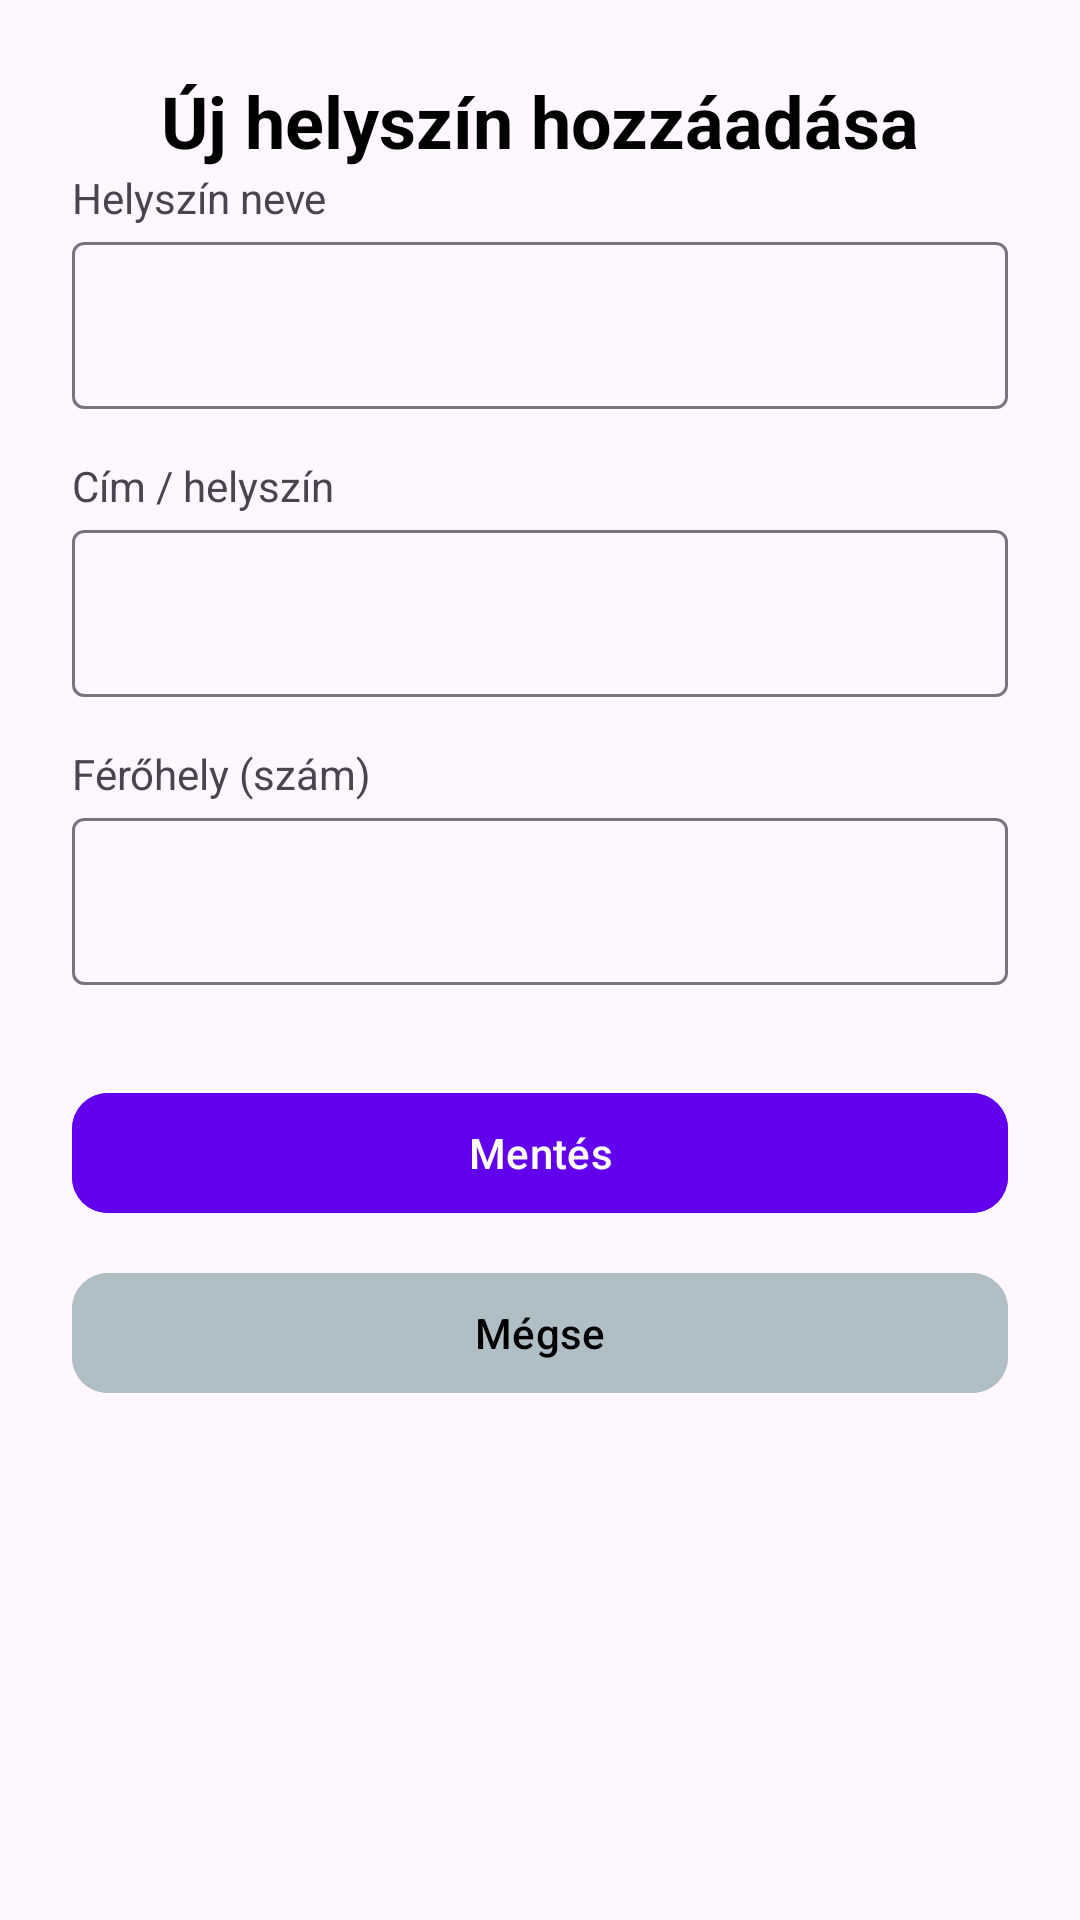

Layout XML and referenced resources for this Android screen:
<!-- AndroidManifest.xml: application theme Theme.EskuvoApp -->
<!-- res/layout/activity_venue_add.xml -->
<?xml version="1.0" encoding="utf-8"?>
<ScrollView
    xmlns:android="http://schemas.android.com/apk/res/android"
    xmlns:app="http://schemas.android.com/apk/res-auto"
    android:layout_width="match_parent"
    android:layout_height="match_parent">

    <androidx.constraintlayout.widget.ConstraintLayout
        android:layout_width="match_parent"
        android:layout_height="wrap_content"
        android:padding="24dp">

        
        <TextView
            android:id="@+id/add_title"
            android:layout_width="wrap_content"
            android:layout_height="wrap_content"
            android:text="Új helyszín hozzáadása"
            android:textSize="24sp"
            android:textStyle="bold"
            android:textColor="#000000"
            app:layout_constraintTop_toTopOf="parent"
            app:layout_constraintStart_toStartOf="parent"
            app:layout_constraintEnd_toEndOf="parent"
            android:layout_marginBottom="24dp" />

        
        <TextView
            android:id="@+id/label_name"
            android:layout_width="wrap_content"
            android:layout_height="wrap_content"
            android:text="Helyszín neve"
            app:layout_constraintTop_toBottomOf="@id/add_title"
            app:layout_constraintStart_toStartOf="parent" />

        <com.google.android.material.textfield.TextInputLayout
            android:id="@+id/name_input_layout"
            android:layout_width="0dp"
            android:layout_height="wrap_content"
            app:layout_constraintTop_toBottomOf="@id/label_name"
            app:layout_constraintStart_toStartOf="parent"
            app:layout_constraintEnd_toEndOf="parent">

            <com.google.android.material.textfield.TextInputEditText
                android:id="@+id/name_input"
                android:layout_width="match_parent"
                android:layout_height="wrap_content" />
        </com.google.android.material.textfield.TextInputLayout>

        
        <TextView
            android:id="@+id/label_location"
            android:layout_width="wrap_content"
            android:layout_height="wrap_content"
            android:text="Cím / helyszín"
            app:layout_constraintTop_toBottomOf="@id/name_input_layout"
            app:layout_constraintStart_toStartOf="parent"
            android:layout_marginTop="16dp" />

        <com.google.android.material.textfield.TextInputLayout
            android:id="@+id/location_input_layout"
            android:layout_width="0dp"
            android:layout_height="wrap_content"
            app:layout_constraintTop_toBottomOf="@id/label_location"
            app:layout_constraintStart_toStartOf="parent"
            app:layout_constraintEnd_toEndOf="parent">

            <com.google.android.material.textfield.TextInputEditText
                android:id="@+id/location_input"
                android:layout_width="match_parent"
                android:layout_height="wrap_content" />
        </com.google.android.material.textfield.TextInputLayout>

        
        <TextView
            android:id="@+id/label_capacity"
            android:layout_width="wrap_content"
            android:layout_height="wrap_content"
            android:text="Férőhely (szám)"
            app:layout_constraintTop_toBottomOf="@id/location_input_layout"
            app:layout_constraintStart_toStartOf="parent"
            android:layout_marginTop="16dp" />

        <com.google.android.material.textfield.TextInputLayout
            android:id="@+id/capacity_input_layout"
            android:layout_width="0dp"
            android:layout_height="wrap_content"
            app:layout_constraintTop_toBottomOf="@id/label_capacity"
            app:layout_constraintStart_toStartOf="parent"
            app:layout_constraintEnd_toEndOf="parent">

            <com.google.android.material.textfield.TextInputEditText
                android:id="@+id/capacity_input"
                android:layout_width="match_parent"
                android:layout_height="wrap_content"
                android:inputType="number" />
        </com.google.android.material.textfield.TextInputLayout>

        
        <com.google.android.material.button.MaterialButton
            android:id="@+id/save_button"
            android:layout_width="0dp"
            android:layout_height="wrap_content"
            android:text="Mentés"
            android:textAllCaps="false"
            android:backgroundTint="#6200EE"
            android:textColor="#FFF"
            app:cornerRadius="12dp"
            app:layout_constraintTop_toBottomOf="@id/capacity_input_layout"
            app:layout_constraintStart_toStartOf="parent"
            app:layout_constraintEnd_toEndOf="parent"
            android:layout_marginTop="32dp"/>

        
        <com.google.android.material.button.MaterialButton
            android:id="@+id/cancel_button"
            android:layout_width="0dp"
            android:layout_height="wrap_content"
            android:text="Mégse"
            android:textAllCaps="false"
            android:backgroundTint="#B0BEC5"
            android:textColor="#000"
            app:cornerRadius="12dp"
            app:layout_constraintTop_toBottomOf="@id/save_button"
            app:layout_constraintStart_toStartOf="parent"
            app:layout_constraintEnd_toEndOf="parent"
            android:layout_marginTop="12dp"/>

    </androidx.constraintlayout.widget.ConstraintLayout>
</ScrollView>
<!-- resources referenced by this layout -->
<resources>
  <style name="Theme.EskuvoApp" parent="Base.Theme.EskuvoApp" />
  <style name="Base.Theme.EskuvoApp" parent="Theme.Material3.DayNight.NoActionBar">
          
          
      </style>
</resources>
